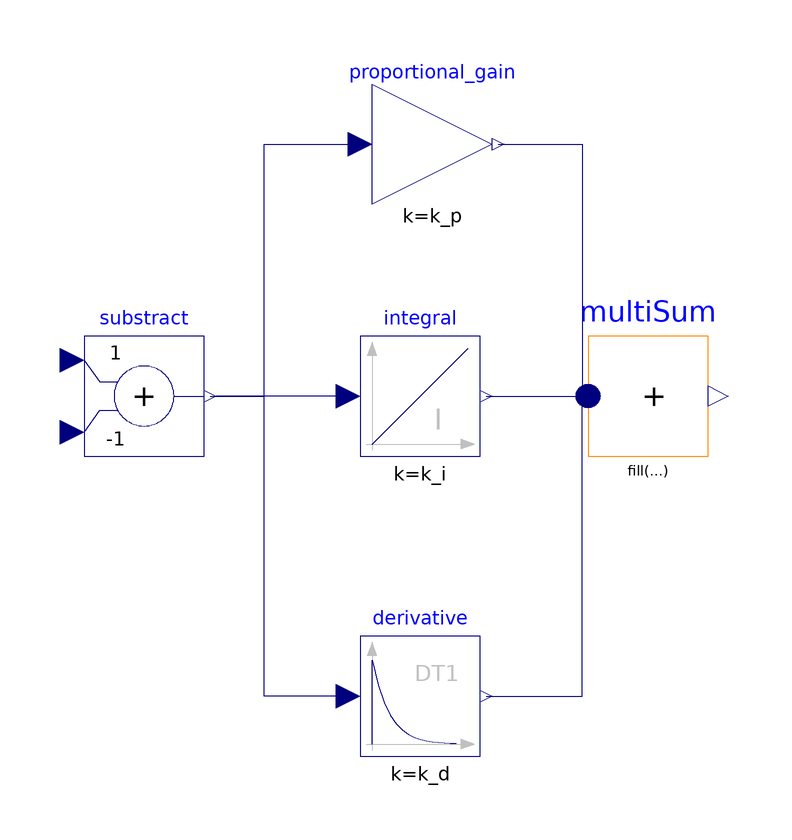

Above is the diagram view of the following Modelica model: its components placed by their Placement annotations and its connect equations drawn as lines.

block pid_controller_block

extends trolley_pendulum;
extends Modelica.Blocks.Icons.Block;
  Modelica.Blocks.Interfaces.RealInput u_input "Input signal connector";
  Modelica.Blocks.Interfaces.RealOutput x_output "Output signal connector";
  
  Modelica.Blocks.Math.Gain proportional_gain(k = k_p)  annotation(
    Placement(transformation(origin = {2, 64}, extent = {{-10, -10}, {10, 10}})));
  Modelica.Blocks.Continuous.Integrator integral(k = k_i)  annotation(
    Placement(transformation(origin = {0, 22}, extent = {{-10, -10}, {10, 10}})));
  Modelica.Blocks.Continuous.Derivative derivative(k = k_d)  annotation(
    Placement(transformation(origin = {0, -28}, extent = {{-10, -10}, {10, 10}})));
  Modelica.Blocks.Math.Add substract(k2 = -1)  annotation(
    Placement(transformation(origin = {-46, 22}, extent = {{-10, -10}, {10, 10}})));
   
  Modelica.Blocks.Math.MultiSum multiSum(nu = 3)  annotation(
    Placement(transformation(origin = {38, 22}, extent = {{-10, -10}, {10, 10}})));

  parameter Real k_p(start = 10);
  parameter Real k_i(start = 10);
  parameter Real k_d(start = 10);
equation
  u_input = trolley_pendulum.u;
  x_output = trolley_pendulum.x;
  connect(substract.y, proportional_gain.u) annotation(
    Line(points = {{-35, 22}, {-26, 22}, {-26, 64}, {-10, 64}}, color = {0, 0, 127}));
  connect(integral.u, substract.y) annotation(
    Line(points = {{-12, 22}, {-34, 22}}, color = {0, 0, 127}));
  connect(derivative.u, substract.y) annotation(
    Line(points = {{-12, -28}, {-26, -28}, {-26, 22}, {-34, 22}}, color = {0, 0, 127}));
  connect(proportional_gain.y, multiSum.u[1]) annotation(
    Line(points = {{13, 64}, {27, 64}, {27, 22}}, color = {0, 0, 127}));
  connect(integral.y, multiSum.u[2]) annotation(
    Line(points = {{11, 22}, {27, 22}}, color = {0, 0, 127}));
  connect(derivative.y, multiSum.u[3]) annotation(
    Line(points = {{11, -28}, {27, -28}, {27, 22}}, color = {0, 0, 127}));
end pid_controller_block;